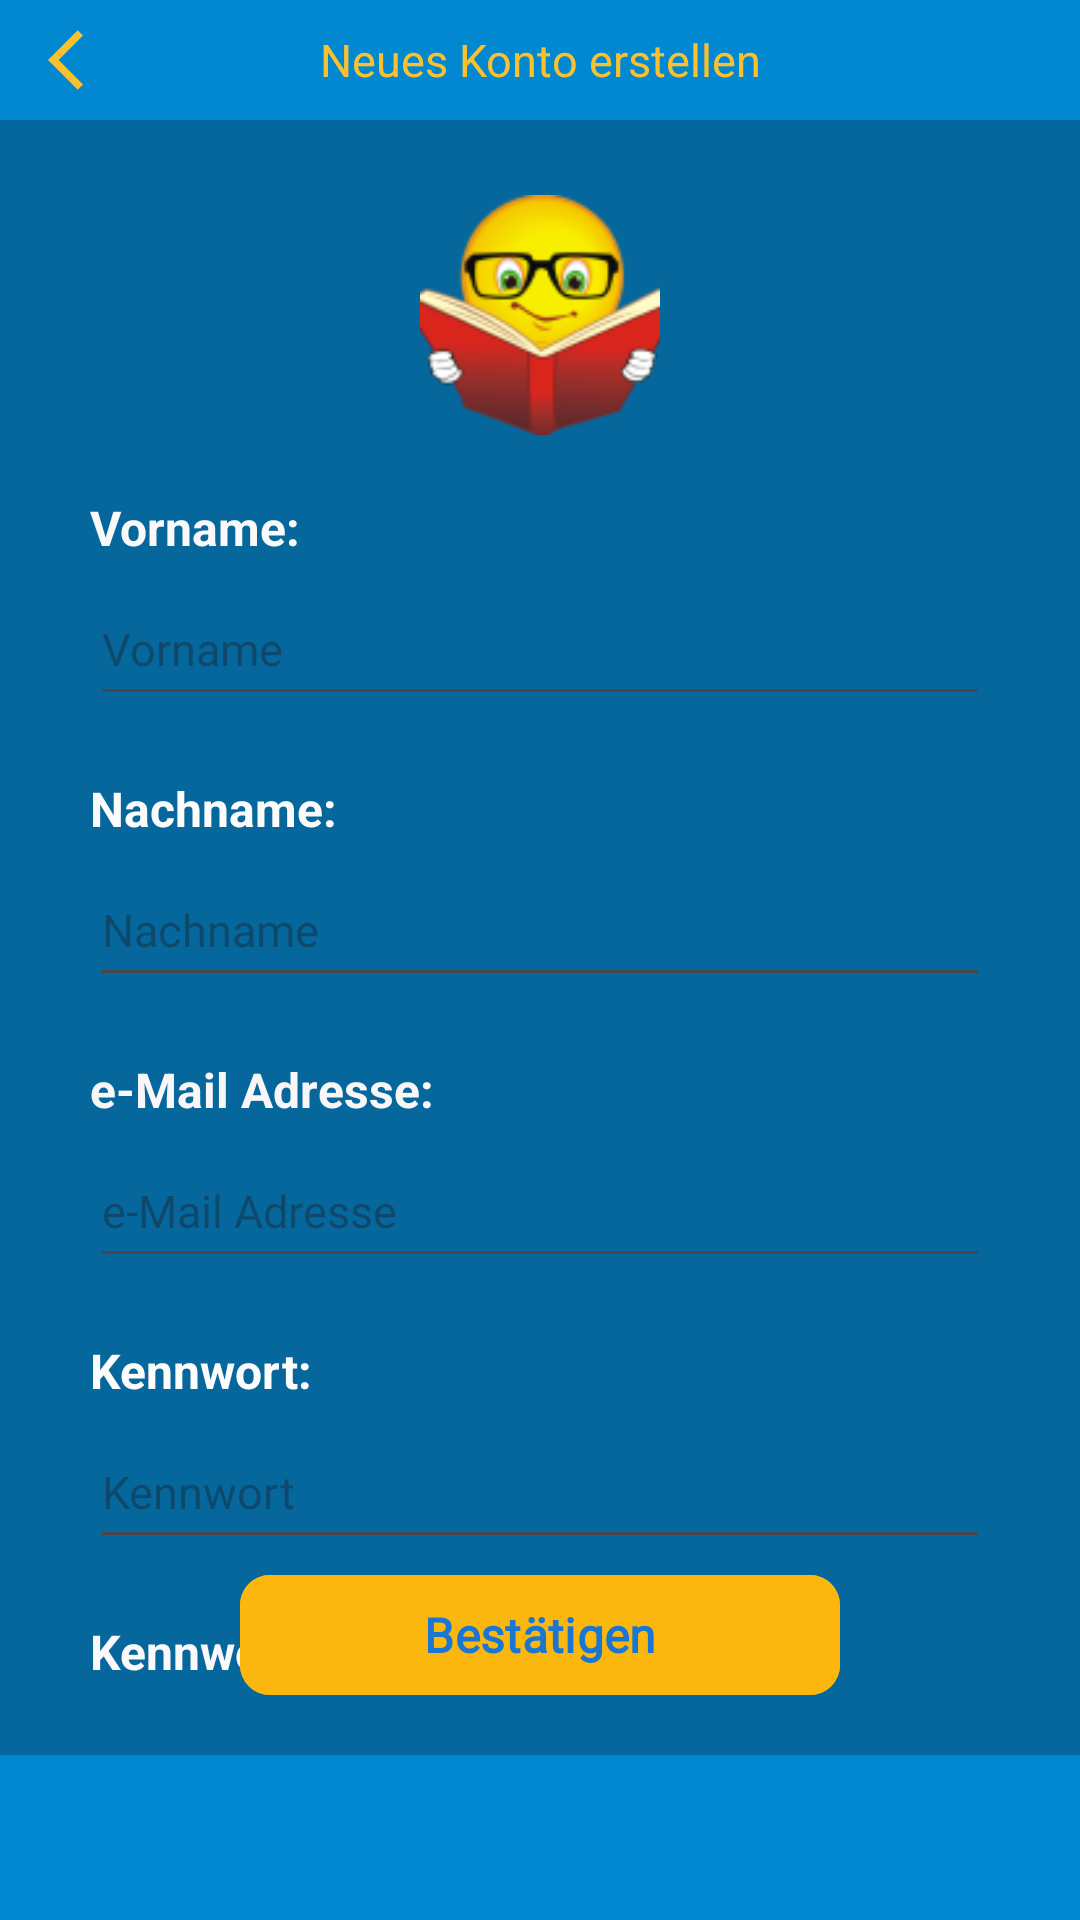

This screen was rendered from an Android layout file. Write that file and the resources it references.
<!-- AndroidManifest.xml: application theme Theme.AbschlussAufgabe -->
<!-- res/layout/fragment_email_original.xml -->
<?xml version="1.0" encoding="utf-8"?>
<layout xmlns:android="http://schemas.android.com/apk/res/android"
    xmlns:tools="http://schemas.android.com/tools"
    xmlns:app="http://schemas.android.com/apk/res-auto">

    <data>

    </data>

    <androidx.constraintlayout.widget.ConstraintLayout
        android:layout_width="match_parent"
        android:layout_height="match_parent"
        android:background="@color/backgroundColor"
        tools:context=".ui.EmailFragment">

        <androidx.appcompat.widget.Toolbar
            android:id="@+id/toolbar"
            android:layout_width="match_parent"
            android:layout_height="40dp"
            android:background="@color/toolbar"
            app:layout_constraintEnd_toEndOf="parent"
            app:layout_constraintStart_toStartOf="parent"
            app:layout_constraintTop_toTopOf="parent">

            <TextView
                android:id="@+id/tv_toolbarTitelEmail"
                android:layout_width="wrap_content"
                android:layout_height="wrap_content"
                android:layout_gravity="center_horizontal"
                android:text="@string/newUser"
                android:textColor="@color/buttonsTextColor"
                android:textSize="15sp"
                android:textStyle="normal"
                tools:ignore="RtlHardcoded,TextContrastCheck"
                />
            <ImageView
                android:id="@+id/iv_back_email"
                android:layout_width="wrap_content"
                android:layout_height="wrap_content"
                android:src="@drawable/baseline_arrow_back_ios_24"
                android:layout_gravity="start"
                android:layout_marginStart="8dp"
                tools:layout_editor_absoluteX="6dp"
                android:contentDescription="@string/backEmail"
                app:tint="@color/buttonsTextColor" />
        </androidx.appcompat.widget.Toolbar>
        <ImageView
            android:id="@+id/appLogoEmail"
            android:layout_width="80dp"
            android:layout_height="80dp"
            android:layout_marginTop="25dp"
            android:contentDescription="@string/homeLogo"
            app:layout_constraintEnd_toEndOf="parent"
            app:layout_constraintStart_toStartOf="parent"
            app:layout_constraintTop_toBottomOf="@+id/toolbar"
            app:srcCompat="@drawable/homelogo"
            tools:ignore="ImageContrastCheck" />

        <TextView
            android:id="@+id/firstNameLabelOriginal"
            android:layout_width="300dp"
            android:layout_height="wrap_content"
            android:layout_marginTop="20dp"
            android:text="@string/firstNameLabel"
            android:textColor="#FAF9F9"
            android:textSize="16sp"
            android:textStyle="bold"
            app:layout_constraintEnd_toEndOf="@+id/appLogoEmail"
            app:layout_constraintStart_toStartOf="@+id/appLogoEmail"
            app:layout_constraintTop_toBottomOf="@+id/appLogoEmail"
            tools:ignore="TextContrastCheck" />

        <EditText
            android:id="@+id/firstName"
            android:layout_width="300dp"
            android:layout_height="48dp"
            android:layout_marginTop="4dp"
            android:autofillHints=""
            android:ems="10"
            android:hint="@string/firstName"
            android:textSize="15sp"
            android:fontFamily="@font/noto_sans"
            android:inputType="text"
            android:textColor="@color/buttonsTextColor"
            app:layout_constraintEnd_toEndOf="@+id/firstNameLabelOriginal"
            app:layout_constraintHorizontal_bias="0.0"
            app:layout_constraintStart_toStartOf="@+id/firstNameLabelOriginal"
            app:layout_constraintTop_toBottomOf="@+id/firstNameLabelOriginal"
            tools:ignore="TextContrastCheck" />

        <TextView
            android:id="@+id/lastNameLabelOriginal"
            android:layout_width="300dp"
            android:layout_height="wrap_content"
            android:layout_marginTop="20dp"
            android:text="@string/lastNameLabel"
            android:textColor="#FBFBFB"
            android:textSize="16sp"
            android:textStyle="bold"
            app:layout_constraintEnd_toEndOf="@+id/firstName"
            app:layout_constraintStart_toStartOf="@+id/firstName"
            app:layout_constraintTop_toBottomOf="@+id/firstName"
            tools:ignore="TextContrastCheck" />

        <EditText
            android:id="@+id/lastName"
            android:layout_width="300dp"
            android:layout_height="48dp"
            android:layout_marginTop="4dp"
            android:autofillHints=""
            android:ems="10"
            android:hint="@string/lastName"
            android:inputType="text"
            android:minHeight="48dp"
            android:textSize="15sp"
            android:fontFamily="@font/noto_sans"
            android:textColor="@color/buttonsTextColor"
            app:layout_constraintEnd_toEndOf="@+id/lastNameLabelOriginal"
            app:layout_constraintHorizontal_bias="0.0"
            app:layout_constraintStart_toStartOf="@+id/lastNameLabelOriginal"
            app:layout_constraintTop_toBottomOf="@+id/lastNameLabelOriginal"
            tools:ignore="TextContrastCheck" />

        <TextView
            android:id="@+id/eMailLabelOriginal"
            android:layout_width="300dp"
            android:layout_height="wrap_content"
            android:layout_marginTop="20dp"
            android:text="@string/eMailLabel"
            android:textColor="#F8F6F6"
            android:textSize="16sp"
            android:textStyle="bold"
            app:layout_constraintEnd_toEndOf="@+id/lastName"
            app:layout_constraintStart_toStartOf="@+id/lastName"
            app:layout_constraintTop_toBottomOf="@+id/lastName"
            tools:ignore="TextContrastCheck" />

        <EditText
            android:id="@+id/eMailAdresse"
            android:layout_width="300dp"
            android:layout_height="48dp"
            android:layout_marginTop="4dp"
            android:autofillHints=""
            android:ems="10"
            android:hint="@string/eMailAdress"
            android:inputType="textEmailAddress"
            android:textColor="@color/buttonsTextColor"
            android:textSize="15sp"
            android:fontFamily="@font/noto_sans"
            app:layout_constraintEnd_toEndOf="@+id/eMailLabelOriginal"
            app:layout_constraintStart_toStartOf="@+id/eMailLabelOriginal"
            app:layout_constraintTop_toBottomOf="@+id/eMailLabelOriginal"
            tools:ignore="TextContrastCheck" />

        <TextView
            android:id="@+id/passwordLabelOriginal"
            android:layout_width="300dp"
            android:layout_height="wrap_content"
            android:layout_marginTop="20dp"
            android:text="@string/passwordLabel"
            android:textColor="#FDFCFC"
            android:textSize="16sp"
            android:textStyle="bold"
            app:layout_constraintEnd_toEndOf="@+id/eMailAdresse"
            app:layout_constraintStart_toStartOf="@+id/eMailAdresse"
            app:layout_constraintTop_toBottomOf="@+id/eMailAdresse"
            tools:ignore="TextContrastCheck" />

        <EditText
            android:id="@+id/password"
            android:layout_width="300dp"
            android:layout_height="48dp"
            android:layout_marginTop="4dp"
            android:ems="10"
            android:hint="@string/password"
            android:importantForAutofill="no"
            android:inputType="textPassword"
            android:minHeight="48dp"
            android:textColor="@color/buttonsTextColor"
            android:textSize="15sp"
            android:fontFamily="@font/noto_sans"
            app:layout_constraintEnd_toEndOf="@+id/passwordLabelOriginal"
            app:layout_constraintHorizontal_bias="0.0"
            app:layout_constraintStart_toStartOf="@+id/passwordLabelOriginal"
            app:layout_constraintTop_toBottomOf="@+id/passwordLabelOriginal"
            tools:ignore="TextContrastCheck" />

        <TextView
            android:id="@+id/passwordRepeatLabelOriginal"
            android:layout_width="300dp"
            android:layout_height="wrap_content"
            android:layout_marginTop="20dp"
            android:text="@string/passRepeatLabel"
            android:textColor="#FAF8F8"
            android:textSize="16sp"
            android:textStyle="bold"
            app:layout_constraintStart_toStartOf="@+id/password"
            app:layout_constraintTop_toBottomOf="@+id/password"
            tools:ignore="TextContrastCheck" />

        <EditText
            android:id="@+id/passwordRepeat"
            android:layout_width="300dp"
            android:layout_height="48dp"
            android:layout_marginTop="4dp"
            android:ems="10"
            android:hint="@string/passRepeat"
            android:importantForAutofill="no"
            android:inputType="textPassword"
            android:minHeight="48dp"
            android:textColor="@color/buttonsTextColor"
            android:textSize="15sp"
            android:fontFamily="@font/noto_sans"
            app:layout_constraintEnd_toEndOf="@+id/passwordRepeatLabelOriginal"
            app:layout_constraintHorizontal_bias="0.0"
            app:layout_constraintStart_toStartOf="@+id/passwordRepeatLabelOriginal"
            app:layout_constraintTop_toBottomOf="@+id/passwordRepeatLabelOriginal"
            tools:ignore="TextContrastCheck" />

        <com.google.android.material.button.MaterialButton
            android:id="@+id/confirmEmail"
            android:layout_width="200dp"
            android:layout_height="wrap_content"
            android:layout_marginBottom="16dp"
            android:backgroundTint="@color/buttons"
            android:text="@string/confirm"
            android:textAllCaps="false"
            android:textColor="@color/buttonsTextColorTwo"
            android:textSize="16sp"
            app:cornerRadius="10dp"
            android:fontFamily="@font/noto_sans"
            android:textStyle="bold"
            app:layout_constraintBottom_toTopOf="@+id/bottomNavigationView"
            app:layout_constraintEnd_toEndOf="@+id/passwordRepeat"
            app:layout_constraintStart_toStartOf="@+id/passwordRepeat"
            tools:ignore="TextContrastCheck" />

        <com.google.android.material.bottomnavigation.BottomNavigationView
            android:id="@+id/bottomNavigationView"
            android:layout_width="0dp"
            android:layout_height="55dp"
            android:background="@color/toolbar"
            app:itemIconTint="@color/buttonsTextColor"
            app:layout_constraintBottom_toBottomOf="parent"
            app:layout_constraintEnd_toEndOf="parent"
            app:layout_constraintStart_toStartOf="parent"
            app:menu="@menu/bottom_navigation_2"
            tools:ignore="VisualLintBottomNav">

        </com.google.android.material.bottomnavigation.BottomNavigationView>

    </androidx.constraintlayout.widget.ConstraintLayout>
</layout>
<!-- resources referenced by this layout -->
<resources>
  <color name="backgroundColor">#05679C</color>
  <color name="buttons">#FBB70D</color>
  <color name="buttonsTextColor">#FBC02D</color>
  <color name="buttonsTextColorTwo">#1976D2</color>
  <color name="toolbar">#0288D1</color>
  <!-- drawable baseline_arrow_back_ios_24 (drawable) -->
  <vector android:autoMirrored="true" android:height="24dp"
      android:tint="@color/buttons" android:viewportHeight="24"
      android:viewportWidth="24" android:width="24dp" xmlns:android="http://schemas.android.com/apk/res/android">
      <path android:fillColor="@color/buttons" android:pathData="M11.67,3.87L9.9,2.1 0,12l9.9,9.9 1.77,-1.77L3.54,12z"/>
  </vector>
  <!-- drawable homelogo: png bitmap (drawable, 10807 bytes) -->
  <string name="backEmail">TODO</string>
  <string name="confirm">Bestätigen</string>
  <string name="eMailAdress">e-Mail Adresse</string>
  <string name="eMailLabel">e-Mail Adresse:</string>
  <string name="firstName">Vorname</string>
  <string name="firstNameLabel">Vorname:</string>
  <string name="homeLogo">TODO</string>
  <string name="lastName">Nachname</string>
  <string name="lastNameLabel">Nachname:</string>
  <string name="newUser">Neues Konto erstellen</string>
  <string name="passRepeat">Kennwort_wiederholen</string>
  <string name="passRepeatLabel">Kennwort wiederholen:</string>
  <string name="password">Kennwort</string>
  <string name="passwordLabel">Kennwort:</string>
  <style name="Theme.AbschlussAufgabe" parent="Base.Theme.AbschlussAufgabe" />
  <style name="Base.Theme.AbschlussAufgabe" parent="Theme.Material3.DayNight.NoActionBar">
          
          <item name="android:statusBarColor">@color/browser_actions_title_color</item>
  
  
          
      </style>
</resources>
